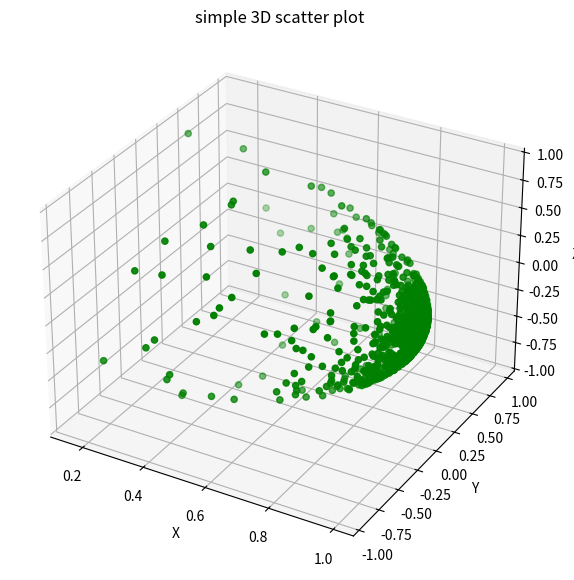

The matplotlib source for this figure:
# Import libraries
from mpl_toolkits import mplot3d
import numpy as np
import matplotlib.pyplot as plt



def sample_hemisphere_uniform(UV):
    phi = 2.0 * np.pi * UV[0]
    theta = np.arccos(np.ones_like(phi) - UV[1])
    return np.array([phi, theta])

def sample_hemisphere_cos(UV):
    phi = 2.0 * np.pi * UV[0]
    theta = np.arccos(np.sqrt(UV[1]))
    return np.array([phi, theta])

def sample_hemisphere_phong(UV, n=40):
    phi = 2.0 * np.pi * UV[0]
    theta = np.arccos((1.0 - UV[1])**(1.0/(n + 1)))
    return np.array([phi, theta])

def sample_hemisphere_ggx(UV, r=0.5):
    r = 0.5 
    a = r*r
    phi = 2.0 * np.pi * UV[0] 
    theta = np.arccos(np.sqrt( (1 - UV[1]) / ( 1 + (a*a - 1) * UV[1] ) ))
    return np.array([phi, theta])


def polar_to_cartesian(polar):
    phi = polar[0]
    theta = polar[1]
    range = polar[2]

    ox = np.multiply(np.cos(phi), np.sin(theta))
    oy = np.multiply(np.sin(phi), np.sin(theta))
    oz = np.cos(theta)

    x = oz
    y = -ox
    z = -oy

    cartesian = np.array([x,y,z])
    cartesian = np.multiply(cartesian, range)
    return cartesian


n_samples = 1000
UV = np.random.sample(size=(2, n_samples))
polar_angles = sample_hemisphere_ggx(UV)
polar = np.array([polar_angles[0], polar_angles[1], np.ones_like(polar_angles[0])])
cartesian = polar_to_cartesian(polar)






# Creating figure
fig = plt.figure(figsize = (10, 7))
ax = plt.axes(projection ="3d")

ax.set_xlabel('X')
ax.set_ylabel('Y')
ax.set_zlabel('Z')


# Creating plot
ax.scatter3D(cartesian[0], cartesian[1], cartesian[2], color = "green")
plt.title("simple 3D scatter plot")

# show plot
plt.show()

